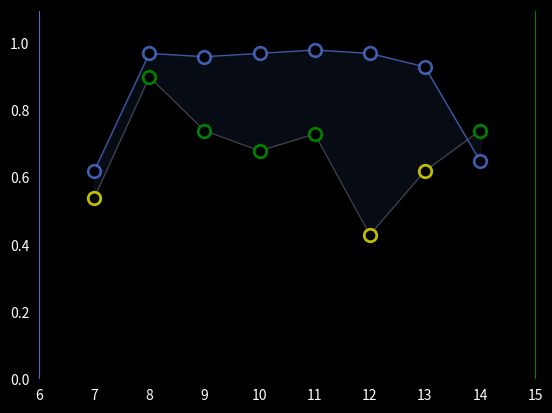

Python code for this plot:
import matplotlib.pyplot as plt

x = [7, 8, 9, 10, 11, 12, 13, 14]
strain_loc = [.62, .97, .96, .97, .98, .97, .93, .65]
recovery = [.54, .90, .74, .68, .73, .43, .62, .74]

plt.style.use('dark_background')

fig, ax = plt.subplots()
ax.fill_between(x, recovery, strain_loc, color="#4b6cc8", alpha=0.1)
ax.plot(x, recovery, color="gray", linewidth=0.8, alpha=0.5)
ax.plot([8, 9, 10, 11, 14], [.90, .74, .68, .73, .74], 'go', markersize=10)
ax.plot([7, 12, 13], [.54, .43, .62], 'yo', markersize=10)
ax.plot(x, recovery, 'bo', color='black', markersize=6)
ax.plot(x, strain_loc, color="#4b6cc8", linewidth=1, alpha=0.8)
ax.plot(x, strain_loc, 'o', color="#4b6cc8", markersize=10, alpha=0.8)
ax.plot(x, strain_loc, 'o', color="black", markersize=6)
ax.axis([6, 15, 0, 1.1])
ax.spines["right"].set_color("green")
ax.spines["left"].set_color("#4b6cc8")
ax.spines["top"].set_color("black")
ax.spines["bottom"].set_color("black")
plt.tick_params(
    axis='both',
    which='both',
    bottom=False,
    left=False
)
plt.show()
